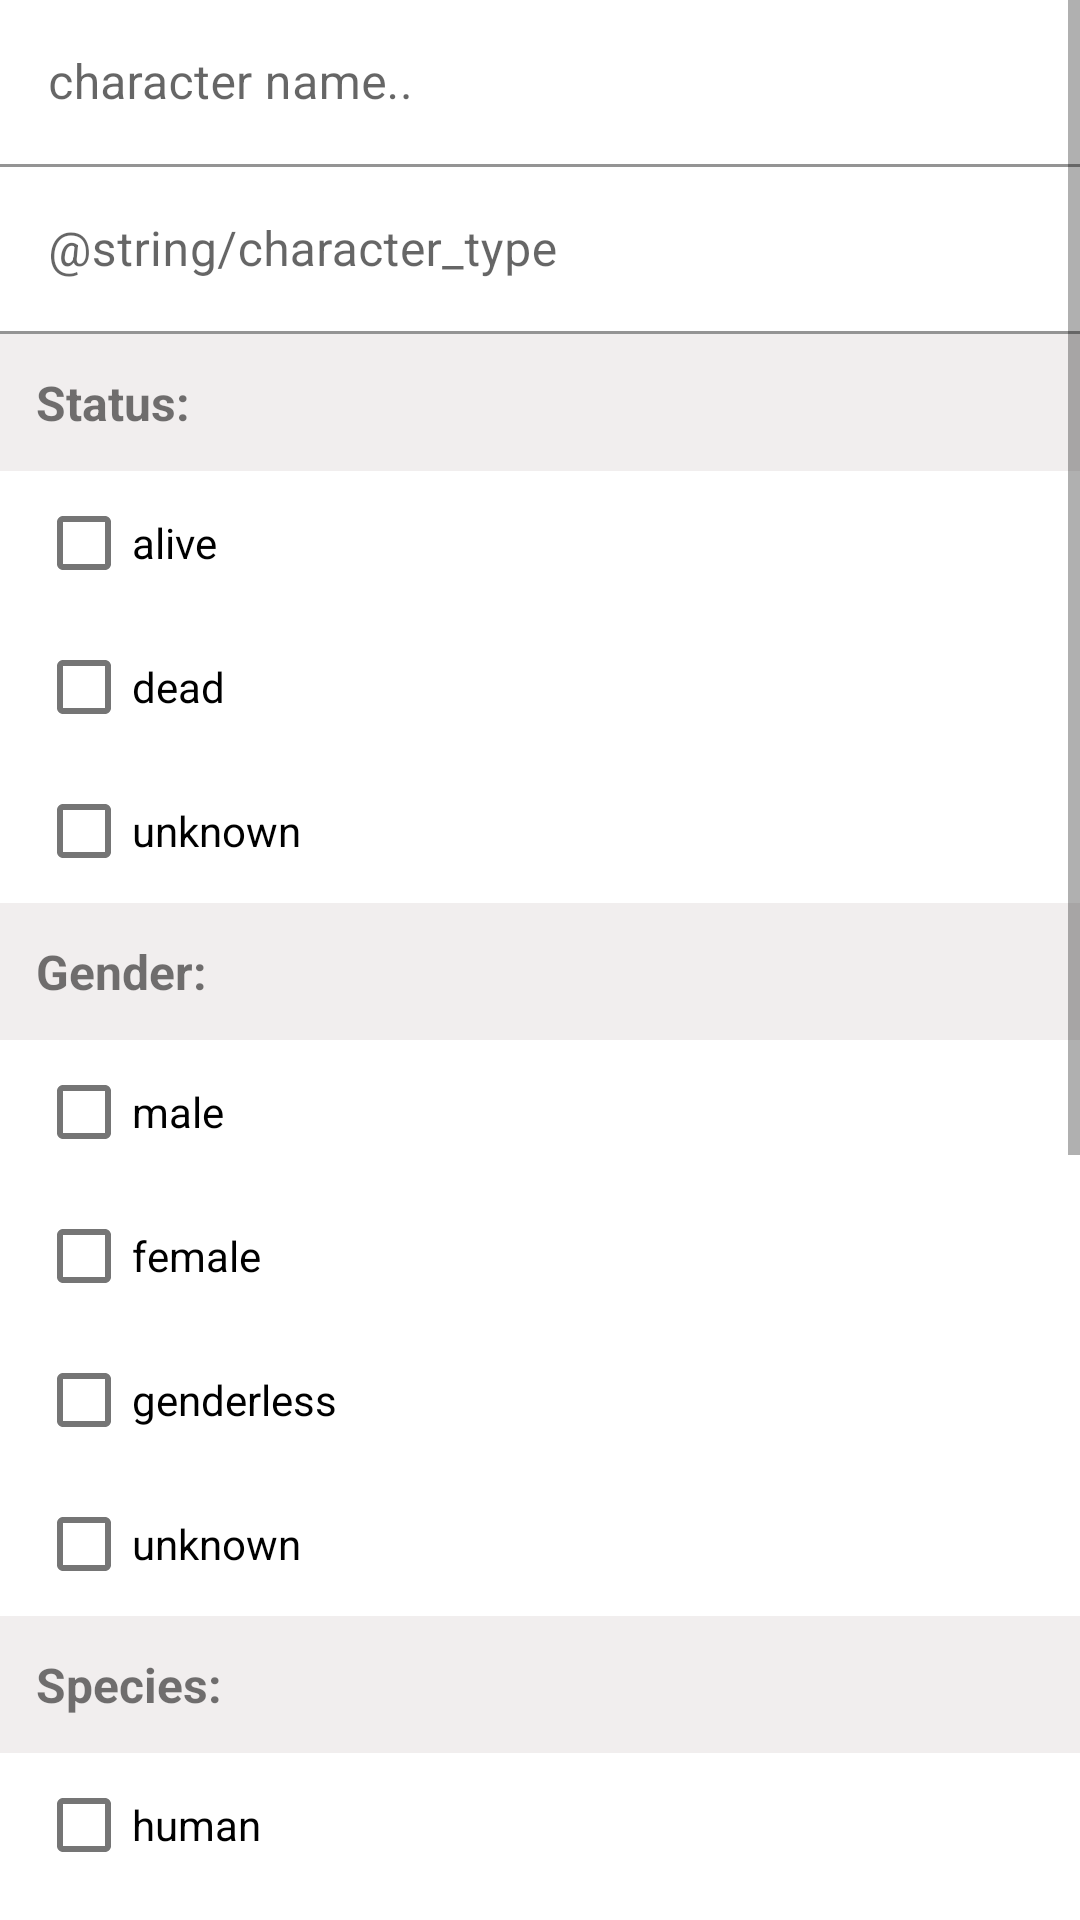

Here is an Android app screen rendered from its layout file. Give the layout XML and the strings, colors and styles it references.
<!-- AndroidManifest.xml: application theme Theme.RickAndMorty -->
<!-- res/layout/characters_filter.xml -->
<?xml version="1.0" encoding="utf-8"?>
<ScrollView
    xmlns:android="http://schemas.android.com/apk/res/android"
    xmlns:app="http://schemas.android.com/apk/res-auto"
    android:layout_height="match_parent"
    android:layout_width="match_parent">

<androidx.constraintlayout.widget.ConstraintLayout
    android:id="@+id/constraint_layout"
    android:layout_width="match_parent"
    android:layout_height="wrap_content">
    
    <com.google.android.material.textfield.TextInputLayout
        android:id="@+id/name_editText_layout"
        android:layout_width="match_parent"
        android:layout_height="wrap_content"
        android:hint="@string/character_name"
        app:endIconMode="clear_text"
        app:layout_constraintTop_toTopOf="parent"
        app:layout_constraintStart_toStartOf="parent">

        <com.google.android.material.textfield.TextInputEditText
            android:id="@+id/name_edit_text"
            android:transitionName="name"
            android:maxLines="1"
            android:inputType="text"
            android:layout_width="match_parent"
            android:layout_height="wrap_content"
            android:background="@color/white"/>

    </com.google.android.material.textfield.TextInputLayout>

    <com.google.android.material.textfield.TextInputLayout
        android:id="@+id/type_editText_layout"
        android:layout_width="match_parent"
        android:layout_height="wrap_content"
        android:hint="@string/character_type"
        app:endIconMode="clear_text"
        app:layout_constraintStart_toStartOf="parent"
        app:layout_constraintTop_toBottomOf="@id/name_editText_layout">

        <com.google.android.material.textfield.TextInputEditText
            android:id="@+id/type_edit_text"
            android:transitionName="type"
            android:maxLines="1"
            android:inputType="text"
            android:layout_width="match_parent"
            android:layout_height="wrap_content"
            android:background="@color/white"/>

    </com.google.android.material.textfield.TextInputLayout>

    <TextView
        android:id="@+id/status"
        android:layout_width="match_parent"
        android:layout_height="wrap_content"
        android:text="@string/status"
        style="@style/header_style"
        app:layout_constraintTop_toBottomOf="@id/type_editText_layout"
        app:layout_constraintStart_toStartOf="parent"/>

    <CheckBox
        android:id="@+id/alive"
        android:layout_width="wrap_content"
        android:layout_height="wrap_content"
        android:text="@string/alive"
        android:layout_marginStart="@dimen/checkbox_margin_start"
        android:transitionName="status"
        app:layout_constraintStart_toStartOf="parent"
        app:layout_constraintTop_toBottomOf="@id/status" />

    <CheckBox
        android:id="@+id/dead"
        android:layout_width="wrap_content"
        android:layout_height="wrap_content"
        android:text="@string/dead"
        android:layout_marginStart="@dimen/checkbox_margin_start"
        android:transitionName="status"
        app:layout_constraintStart_toStartOf="parent"
        app:layout_constraintTop_toBottomOf="@id/alive" />

    <CheckBox
        android:id="@+id/unknown_status"
        android:layout_width="wrap_content"
        android:layout_height="wrap_content"
        android:text="@string/unknown"
        android:layout_marginStart="@dimen/checkbox_margin_start"
        android:transitionName="status"
        app:layout_constraintStart_toStartOf="parent"
        app:layout_constraintTop_toBottomOf="@id/dead" />

    <TextView
        android:id="@+id/gender"
        android:layout_width="match_parent"
        android:layout_height="wrap_content"
        android:text="@string/gender"
        style="@style/header_style"
        app:layout_constraintTop_toBottomOf="@id/unknown_status"
        app:layout_constraintStart_toStartOf="parent"/>

    <CheckBox
        android:id="@+id/male"
        android:layout_width="wrap_content"
        android:layout_height="wrap_content"
        android:text="@string/male"
        android:layout_marginStart="@dimen/checkbox_margin_start"
        android:transitionName="gender"
        app:layout_constraintStart_toStartOf="parent"
        app:layout_constraintTop_toBottomOf="@id/gender" />

    <CheckBox
        android:id="@+id/female"
        android:layout_width="wrap_content"
        android:layout_height="wrap_content"
        android:text="@string/female"
        android:layout_marginStart="@dimen/checkbox_margin_start"
        android:transitionName="gender"
        app:layout_constraintStart_toStartOf="parent"
        app:layout_constraintTop_toBottomOf="@id/male" />

    <CheckBox
        android:id="@+id/genderless"
        android:layout_width="wrap_content"
        android:layout_height="wrap_content"
        android:text="@string/genderless"
        android:layout_marginStart="@dimen/checkbox_margin_start"
        android:transitionName="gender"
        app:layout_constraintStart_toStartOf="parent"
        app:layout_constraintTop_toBottomOf="@id/female" />

    <CheckBox
        android:id="@+id/unknown_gender"
        android:layout_width="wrap_content"
        android:layout_height="wrap_content"
        android:text="@string/unknown"
        android:layout_marginStart="@dimen/checkbox_margin_start"
        android:transitionName="gender"
        app:layout_constraintStart_toStartOf="parent"
        app:layout_constraintTop_toBottomOf="@id/genderless" />

    <TextView
        android:id="@+id/species"
        android:layout_width="match_parent"
        android:layout_height="wrap_content"
        android:text="@string/species"
        style="@style/header_style"
        app:layout_constraintTop_toBottomOf="@id/unknown_gender"
        app:layout_constraintStart_toStartOf="parent"/>

    <CheckBox
        android:id="@+id/human"
        android:layout_width="wrap_content"
        android:layout_height="wrap_content"
        android:text="@string/human"
        android:layout_marginStart="@dimen/checkbox_margin_start"
        android:transitionName="species"
        app:layout_constraintStart_toStartOf="parent"
        app:layout_constraintTop_toBottomOf="@id/species" />

    <CheckBox
        android:id="@+id/alien"
        android:layout_width="wrap_content"
        android:layout_height="wrap_content"
        android:text="@string/alien"
        android:layout_marginStart="@dimen/checkbox_margin_start"
        android:transitionName="species"
        app:layout_constraintStart_toStartOf="parent"
        app:layout_constraintTop_toBottomOf="@id/human" />

    <CheckBox
        android:id="@+id/poopybutthole"
        android:layout_width="wrap_content"
        android:layout_height="wrap_content"
        android:text="@string/poopybutthole"
        android:layout_marginStart="@dimen/checkbox_margin_start"
        android:transitionName="species"
        app:layout_constraintStart_toStartOf="parent"
        app:layout_constraintTop_toBottomOf="@id/alien" />

    <CheckBox
        android:id="@+id/humanoid"
        android:layout_width="wrap_content"
        android:layout_height="wrap_content"
        android:text="@string/humanoid"
        android:layout_marginStart="@dimen/checkbox_margin_start"
        android:transitionName="species"
        app:layout_constraintStart_toStartOf="parent"
        app:layout_constraintTop_toBottomOf="@id/poopybutthole" />

    <CheckBox
        android:id="@+id/mythological_creature"
        android:layout_width="wrap_content"
        android:layout_height="wrap_content"
        android:text="@string/mythological_creature"
        android:layout_marginStart="@dimen/checkbox_margin_start"
        android:transitionName="species"
        app:layout_constraintStart_toStartOf="parent"
        app:layout_constraintTop_toBottomOf="@id/humanoid" />

    <CheckBox
        android:id="@+id/robot"
        android:layout_width="wrap_content"
        android:layout_height="wrap_content"
        android:text="@string/robot"
        android:layout_marginStart="@dimen/checkbox_margin_start"
        android:transitionName="species"
        app:layout_constraintStart_toStartOf="parent"
        app:layout_constraintTop_toBottomOf="@id/mythological_creature" />

    <CheckBox
        android:id="@+id/animal"
        android:layout_width="wrap_content"
        android:layout_height="wrap_content"
        android:text="@string/animal"
        android:layout_marginStart="@dimen/checkbox_margin_start"
        android:transitionName="species"
        app:layout_constraintStart_toStartOf="parent"
        app:layout_constraintTop_toBottomOf="@id/robot" />

    <CheckBox
        android:id="@+id/cronenberg"
        android:layout_width="wrap_content"
        android:layout_height="wrap_content"
        android:text="@string/cronenberg"
        android:layout_marginStart="@dimen/checkbox_margin_start"
        android:transitionName="species"
        app:layout_constraintStart_toStartOf="parent"
        app:layout_constraintTop_toBottomOf="@id/animal" />

    <CheckBox
        android:id="@+id/disease"
        android:layout_width="wrap_content"
        android:layout_height="wrap_content"
        android:text="@string/disease"
        android:layout_marginStart="@dimen/checkbox_margin_start"
        android:transitionName="species"
        app:layout_constraintStart_toStartOf="parent"
        app:layout_constraintTop_toBottomOf="@id/cronenberg" />

    <CheckBox
        android:layout_width="wrap_content"
        android:layout_height="wrap_content"
        android:text="@string/unknown"
        android:layout_marginStart="@dimen/checkbox_margin_start"
        android:transitionName="species"
        app:layout_constraintStart_toStartOf="parent"
        app:layout_constraintTop_toBottomOf="@id/disease" />

</androidx.constraintlayout.widget.ConstraintLayout>
</ScrollView>
<!-- resources referenced by this layout -->
<resources>
  <color name="white">#FFFFFFFF</color>
  <dimen name="checkbox_margin_start">12dp</dimen>
  <string name="alien">alien</string>
  <string name="alive">alive</string>
  <string name="animal">animal</string>
  <string name="character_name">character name..</string>
  <string name="cronenberg">cronenberg</string>
  <string name="dead">dead</string>
  <string name="disease">disease</string>
  <string name="female">female</string>
  <string name="gender">Gender:</string>
  <string name="genderless">genderless</string>
  <string name="human">human</string>
  <string name="humanoid">humanoid</string>
  <string name="male">male</string>
  <string name="mythological_creature">mythological creature</string>
  <string name="poopybutthole">poopybutthole</string>
  <string name="robot">robot</string>
  <string name="species">Species:</string>
  <string name="status">Status:</string>
  <string name="unknown">unknown</string>
  <style name="header_style">
          <item name="android:textStyle">bold</item>
          <item name="android:textSize">16sp</item>
          <item name="android:paddingStart">24dp</item>
          <item name="android:padding">12dp</item>
          <item name="android:background">#F1EEEE</item>
      </style>
  <style name="Theme.RickAndMorty" parent="Theme.MaterialComponents.DayNight.DarkActionBar">
          
          <item name="colorPrimary">@color/colorPrimaryDay</item>
          <item name="colorPrimaryVariant">@color/colorPrimaryDark</item>
          <item name="colorOnPrimary">@color/white</item>
          
          
          
          <item name="android:statusBarColor" tools:targetApi="l">?attr/colorPrimaryVariant</item>
          
      </style>
  <color name="colorPrimaryDay">#e57373</color>
  <color name="colorPrimaryDark">#af4448</color>
</resources>
